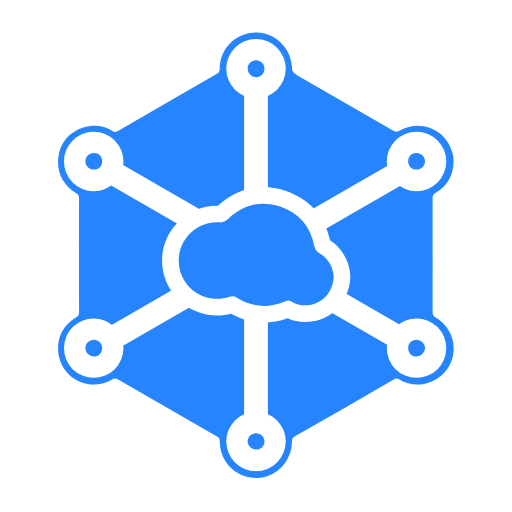
t = 0.00 s
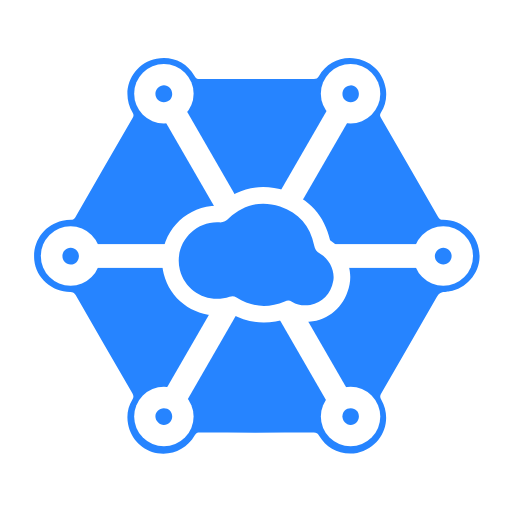
t = 0.75 s
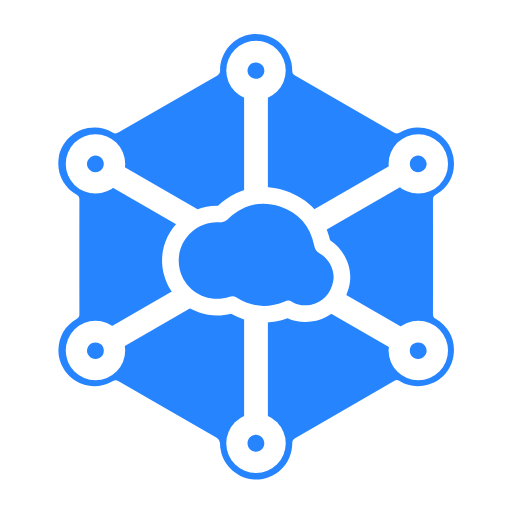
t = 1.50 s
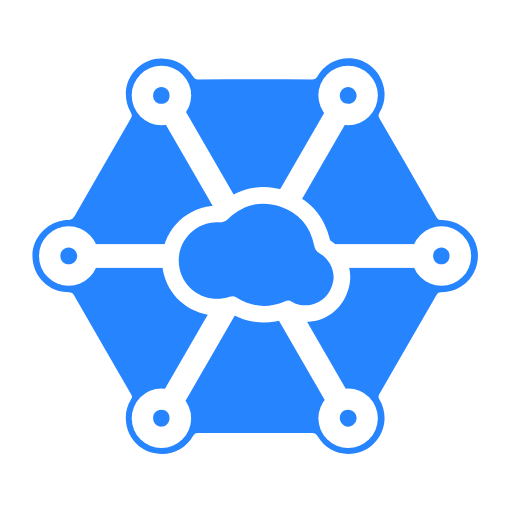
t = 2.25 s

The animated SVG that drew these frames (rendered in a browser with its animation timeline set to each time). Animation: 1 SMIL element (animateTransform=1); one cycle of 3.00 s, repeats indefinitely.

<?xml version="1.0" encoding="UTF-8" standalone="no"?>
<svg width="232px" height="262px" viewBox="-34 -19 300 300" version="1.1" xmlns="http://www.w3.org/2000/svg" xmlns:xlink="http://www.w3.org/1999/xlink">
    <title>Czarcoin</title>
    <defs></defs>
    <g id="Page-1" stroke="none" stroke-width="1" fill="none" fill-rule="evenodd">
        <g id="Czarcoin">
            <g id="rotate">
                <path d="M231.781768,75.7370924 C231.571017,83.9152666 228.021347,90.0089242 221.170729,94.1166479 C219.907966,94.8725638 219.46835,95.6420654 219.471834,97.0831825 C219.515029,119.391411 219.512939,141.701729 219.478104,164.00508 C219.476014,165.34448 219.817395,166.154041 221.045672,166.86502 C228.973035,171.442318 232.982524,179.891507 231.558825,188.770558 C230.193648,197.281056 223.391101,204.273104 214.579978,205.947267 C209.471449,206.920552 204.522464,206.144432 200.044446,203.397705 C198.680663,202.562366 197.718524,202.707975 196.440086,203.448216 C177.261419,214.555651 158.0622,225.636264 138.842777,236.675423 C137.527762,237.429249 137.034849,238.262498 137.036591,239.794534 C137.058188,250.528888 128.773768,259.870894 118.424338,260.910366 C107.402945,262.020552 97.6582482,255.098173 95.2772873,244.399002 C94.9118698,242.755146 94.7885545,241.038486 94.7505846,239.352131 C94.7237617,238.213729 94.4064164,237.513897 93.3934194,236.925537 C73.9061161,225.717429 54.4358818,214.481453 34.9743563,203.226318 C33.9199059,202.613921 33.0918818,202.611134 32.0297677,203.252095 C19.3136596,210.906702 3.10361758,203.568047 0.408098065,189.268348 C-1.29462866,180.235675 2.38288485,171.785789 10.4673533,167.029789 C11.7454434,166.277008 12.323005,165.516216 12.3202182,163.953873 C12.2623924,141.645297 12.2707527,119.33672 12.3059359,97.0302335 C12.3069809,95.6894407 11.9589809,94.8976449 10.7320981,94.1849242 C2.61383981,89.4703777 -1.20370974,81.2779212 0.354800767,72.0797831 C1.90251248,62.9429542 8.96945542,56.2403837 18.1644584,54.9312906 C23.0935876,54.2304137 27.8457557,55.1281074 32.1116296,57.8507981 C33.1016356,58.4840954 33.838044,58.4645879 34.8465125,57.8835428 C54.2516056,46.6538371 73.6716776,35.4572245 93.1077737,24.2849963 C94.2824044,23.6095488 94.7404824,22.8330804 94.7439659,21.4483957 C94.777059,9.16110439 104.484134,-0.242559274 116.787101,0.0047680538 C126.375389,0.196707994 135.346056,8.11118247 136.70775,17.5733687 C136.83211,18.4435428 137.027185,18.9789542 137.027185,20.1772726 C137.027185,22.7999873 137.992807,23.9129602 140.036218,25.0795789 C158.894056,35.869669 177.698945,46.7451044 196.49408,57.6400473 C197.784362,58.3889963 198.723509,58.4213927 200.067437,57.6578131 C212.832663,50.3762876 228.310128,57.3540533 231.417395,71.761741 C231.70757,73.1021855 231.679702,74.5122996 231.781768,75.7370924 Z" id="Background" fill="#2684FF"></path>
                <rect id="Rectangle" fill="#FFFFFF" x="109.033033" y="26.1261261" width="13.9339339" height="209.009009"></rect>
                <rect id="Rectangle-Copy" fill="#FFFFFF" transform="translate(116.000000, 130.630631) rotate(-300.000000) translate(-116.000000, -130.630631) " x="109.033033" y="26.1261261" width="13.9339339" height="209.009009"></rect>
                <rect id="Rectangle-Copy-2" fill="#FFFFFF" transform="translate(116.000000, 130.630631) rotate(-240.000000) translate(-116.000000, -130.630631) " x="109.033033" y="26.1261261" width="13.9339339" height="209.009009"></rect>
                <ellipse id="Oval" fill="#FFFFFF" cx="20.9009009" cy="75.5915916" rx="17.4174174" ry="17.4174174"></ellipse>
                <ellipse id="Oval-Copy-4" fill="#FFFFFF" cx="116" cy="21.2492492" rx="17.4174174" ry="17.4174174"></ellipse>
                <ellipse id="Oval-Copy-5" fill="#FFFFFF" cx="116" cy="239.663664" rx="17.4174174" ry="17.4174174"></ellipse>
                <ellipse id="Oval-Copy" fill="#FFFFFF" cx="210.054054" cy="75.5915916" rx="17.4174174" ry="17.4174174"></ellipse>
                <ellipse id="Oval-Copy-3" fill="#FFFFFF" cx="20.9009009" cy="184.972973" rx="17.4174174" ry="17.4174174"></ellipse>
                <circle id="Oval-Copy-2" fill="#FFFFFF" cx="210.054054" cy="184.972973" r="17.4174174"></circle>
                <path d="M205.177178,184.992852 C205.176133,182.154161 207.218499,180.088107 210.014691,180.096119 C212.706727,180.106918 214.998163,182.329729 215.025682,184.960456 C215.054943,187.491206 212.606054,189.938702 210.053358,189.942882 C207.32161,189.942882 205.179268,187.768492 205.177178,184.992852 Z" id="Shape" fill="#2684FF"></path>
                <path d="M111.123148,21.2489016 C111.133947,18.4976463 113.278031,16.3751598 116.050884,16.3723731 C118.825478,16.3709797 120.955628,18.4875442 120.96573,21.250295 C120.973394,23.8980908 118.661754,26.238295 116.058896,26.2069436 C113.413538,26.1811659 111.114439,23.8677845 111.123148,21.2489016 Z" id="Shape" fill="#2684FF"></path>
                <path d="M25.8649328,185.015123 C25.8548307,187.783796 23.6919359,189.964805 20.9758638,189.943207 C18.4088848,189.919868 16.0355875,187.524625 16.024092,184.938486 C16.0094614,182.357225 18.3583743,180.096096 21.0528488,180.096096 C23.8459058,180.098186 25.87608,182.173297 25.8649328,185.015123 Z" id="Shape" fill="#2684FF"></path>
                <path d="M116.103794,234.786914 C118.87386,234.806073 120.978581,236.91358 120.964647,239.65543 C120.948274,242.388223 118.810809,244.444175 116.004863,244.428151 C113.220515,244.411779 111.092455,242.287899 111.123458,239.556848 C111.155157,236.840776 113.323974,234.768103 116.103794,234.786914 Z" id="Shape" fill="#2684FF"></path>
                <path d="M21.1103803,80.3503714 C18.3037377,80.3758008 16.1087947,78.3313443 16.0262362,75.6177107 C15.944026,72.9747918 18.1637016,70.7558128 20.932026,70.7154044 C23.8198338,70.6729059 25.828062,72.5982272 25.8688188,75.4466717 C25.9106206,78.3073083 23.9518578,80.325987 21.1103803,80.3503714 Z" id="Shape" fill="#2684FF"></path>
                <path d="M209.954363,80.35474 C207.117066,80.3334907 205.149943,78.3130703 205.177462,75.4513886 C205.207072,72.6109562 207.219829,70.6779712 210.10903,70.7152445 C212.878051,70.7528661 215.082748,72.9526859 215.018303,75.6091904 C214.951769,78.3026198 212.742195,80.3738991 209.954363,80.35474 Z" id="Shape" fill="#2684FF"></path>
                <animateTransform
                    attributeType="xml"
                    attributeName="transform"
                    type="rotate"
                    from="0 116 131"
                    to="360 116 131"
                    dur="3s"
                    repeatCount="indefinite"
                />
            </g>
            <g id="cloud_border" transform="translate(60.612613, 90.222222)">
                <path d="M72.561761,2.52569937 C86.4685761,7.14404204 95.6206835,17.3110218 98.7961338,31.5668667 C107.277004,37.0630089 112.086835,47.6480572 110.223921,57.3072879 C107.999538,68.8374428 99.9005473,77.2774804 88.7106528,79.0500805 C83.5129461,79.876395 78.4516416,79.3391603 73.8569289,77.2281055 C62.5532105,81.3380959 51.2463046,80.4540044 40.7848386,74.5876347 C23.4526345,79.0005866 5.7895537,68.8322174 1.3427116,51.3695477 C-3.88537263,30.8258926 12.0984382,10.9315769 33.0914081,11.2979239 C44.3361327,0.910467331 58.167687,-2.25626089 72.561761,2.52569937 Z" fill="#FFFFFF"></path>
                <path d="M33.5489456,21.0696792 C18.6835282,20.4067723 7.10024892,34.4448624 10.7951799,48.9640216 C14.0201889,61.6285741 27.2274681,68.8331147 39.9258105,64.6860276 C41.4240567,64.1955531 42.5816183,64.263481 43.9656063,65.1347003 C52.976333,70.8026762 62.4569817,71.5011147 72.2487054,67.3853789 C73.7737744,66.7465081 74.9435282,66.6465321 76.4194802,67.556418 C79.7159006,69.5869405 83.4345192,70.0126222 87.1792639,69.4172949 C94.2117204,68.3032768 99.183348,63.0453069 100.646759,55.4596732 C101.776453,49.6021958 98.4887414,42.5707843 92.7824471,39.3206943 C90.7860627,38.1822918 89.9068315,36.839409 89.4682609,34.6047543 C87.219324,23.1946042 80.4324531,15.4170306 69.4876964,11.7823639 C58.3551799,8.08394951 48.2151078,10.5575711 39.6206573,18.5451988 C37.6298465,20.3945801 36.2730297,21.311433 33.5489456,21.0696792 Z" id="cloud_inner" fill="#2684FF"></path>
            </g>
        </g>
    </g>
</svg>
